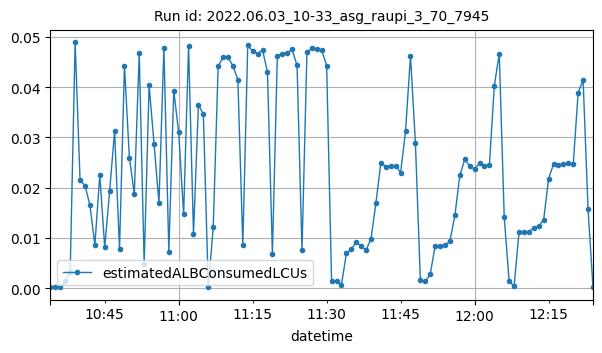

Values plotted in this chart, from the file beside it:
datetime, estimatedALBConsumedLCUs
2022-06-03T10:34:00Z, 0.00019
2022-06-03T10:35:00Z, 0.00016
2022-06-03T10:36:00Z, 0.00018
2022-06-03T10:37:00Z, 0.00137
2022-06-03T10:38:00Z, 0.00331
2022-06-03T10:39:00Z, 0.0489
2022-06-03T10:40:00Z, 0.02149
2022-06-03T10:41:00Z, 0.02043
2022-06-03T10:42:00Z, 0.01656
2022-06-03T10:43:00Z, 0.0086
2022-06-03T10:44:00Z, 0.02251
2022-06-03T10:45:00Z, 0.00813
2022-06-03T10:46:00Z, 0.01934
2022-06-03T10:47:00Z, 0.0313
2022-06-03T10:48:00Z, 0.00774
2022-06-03T10:49:00Z, 0.04429
2022-06-03T10:50:00Z, 0.02599
2022-06-03T10:51:00Z, 0.01875
2022-06-03T10:52:00Z, 0.04679
2022-06-03T10:53:00Z, 0.00479
2022-06-03T10:54:00Z, 0.04044
2022-06-03T10:55:00Z, 0.02872
2022-06-03T10:56:00Z, 0.01695
2022-06-03T10:57:00Z, 0.0478
2022-06-03T10:58:00Z, 0.00727
2022-06-03T10:59:00Z, 0.03926
2022-06-03T11:00:00Z, 0.03101
2022-06-03T11:01:00Z, 0.01468
2022-06-03T11:02:00Z, 0.04814
2022-06-03T11:03:00Z, 0.01078
2022-06-03T11:04:00Z, 0.03648
2022-06-03T11:05:00Z, 0.03462
2022-06-03T11:06:00Z, 0.00027
2022-06-03T11:07:00Z, 0.0121
2022-06-03T11:08:00Z, 0.04422
2022-06-03T11:09:00Z, 0.04593
2022-06-03T11:10:00Z, 0.04593
2022-06-03T11:11:00Z, 0.04425
2022-06-03T11:12:00Z, 0.04151
2022-06-03T11:13:00Z, 0.00867
2022-06-03T11:14:00Z, 0.04832
2022-06-03T11:15:00Z, 0.04717
2022-06-03T11:16:00Z, 0.0467
2022-06-03T11:17:00Z, 0.0474
2022-06-03T11:18:00Z, 0.04306
2022-06-03T11:19:00Z, 0.00679
2022-06-03T11:20:00Z, 0.0463
2022-06-03T11:21:00Z, 0.04663
2022-06-03T11:22:00Z, 0.04685
2022-06-03T11:23:00Z, 0.04752
2022-06-03T11:24:00Z, 0.04432
2022-06-03T11:25:00Z, 0.00759
2022-06-03T11:26:00Z, 0.04693
2022-06-03T11:27:00Z, 0.04774
2022-06-03T11:28:00Z, 0.04764
2022-06-03T11:29:00Z, 0.04731
2022-06-03T11:30:00Z, 0.04431
2022-06-03T11:31:00Z, 0.00139
2022-06-03T11:32:00Z, 0.00141
2022-06-03T11:33:00Z, 0.00072
... 51 more rows
